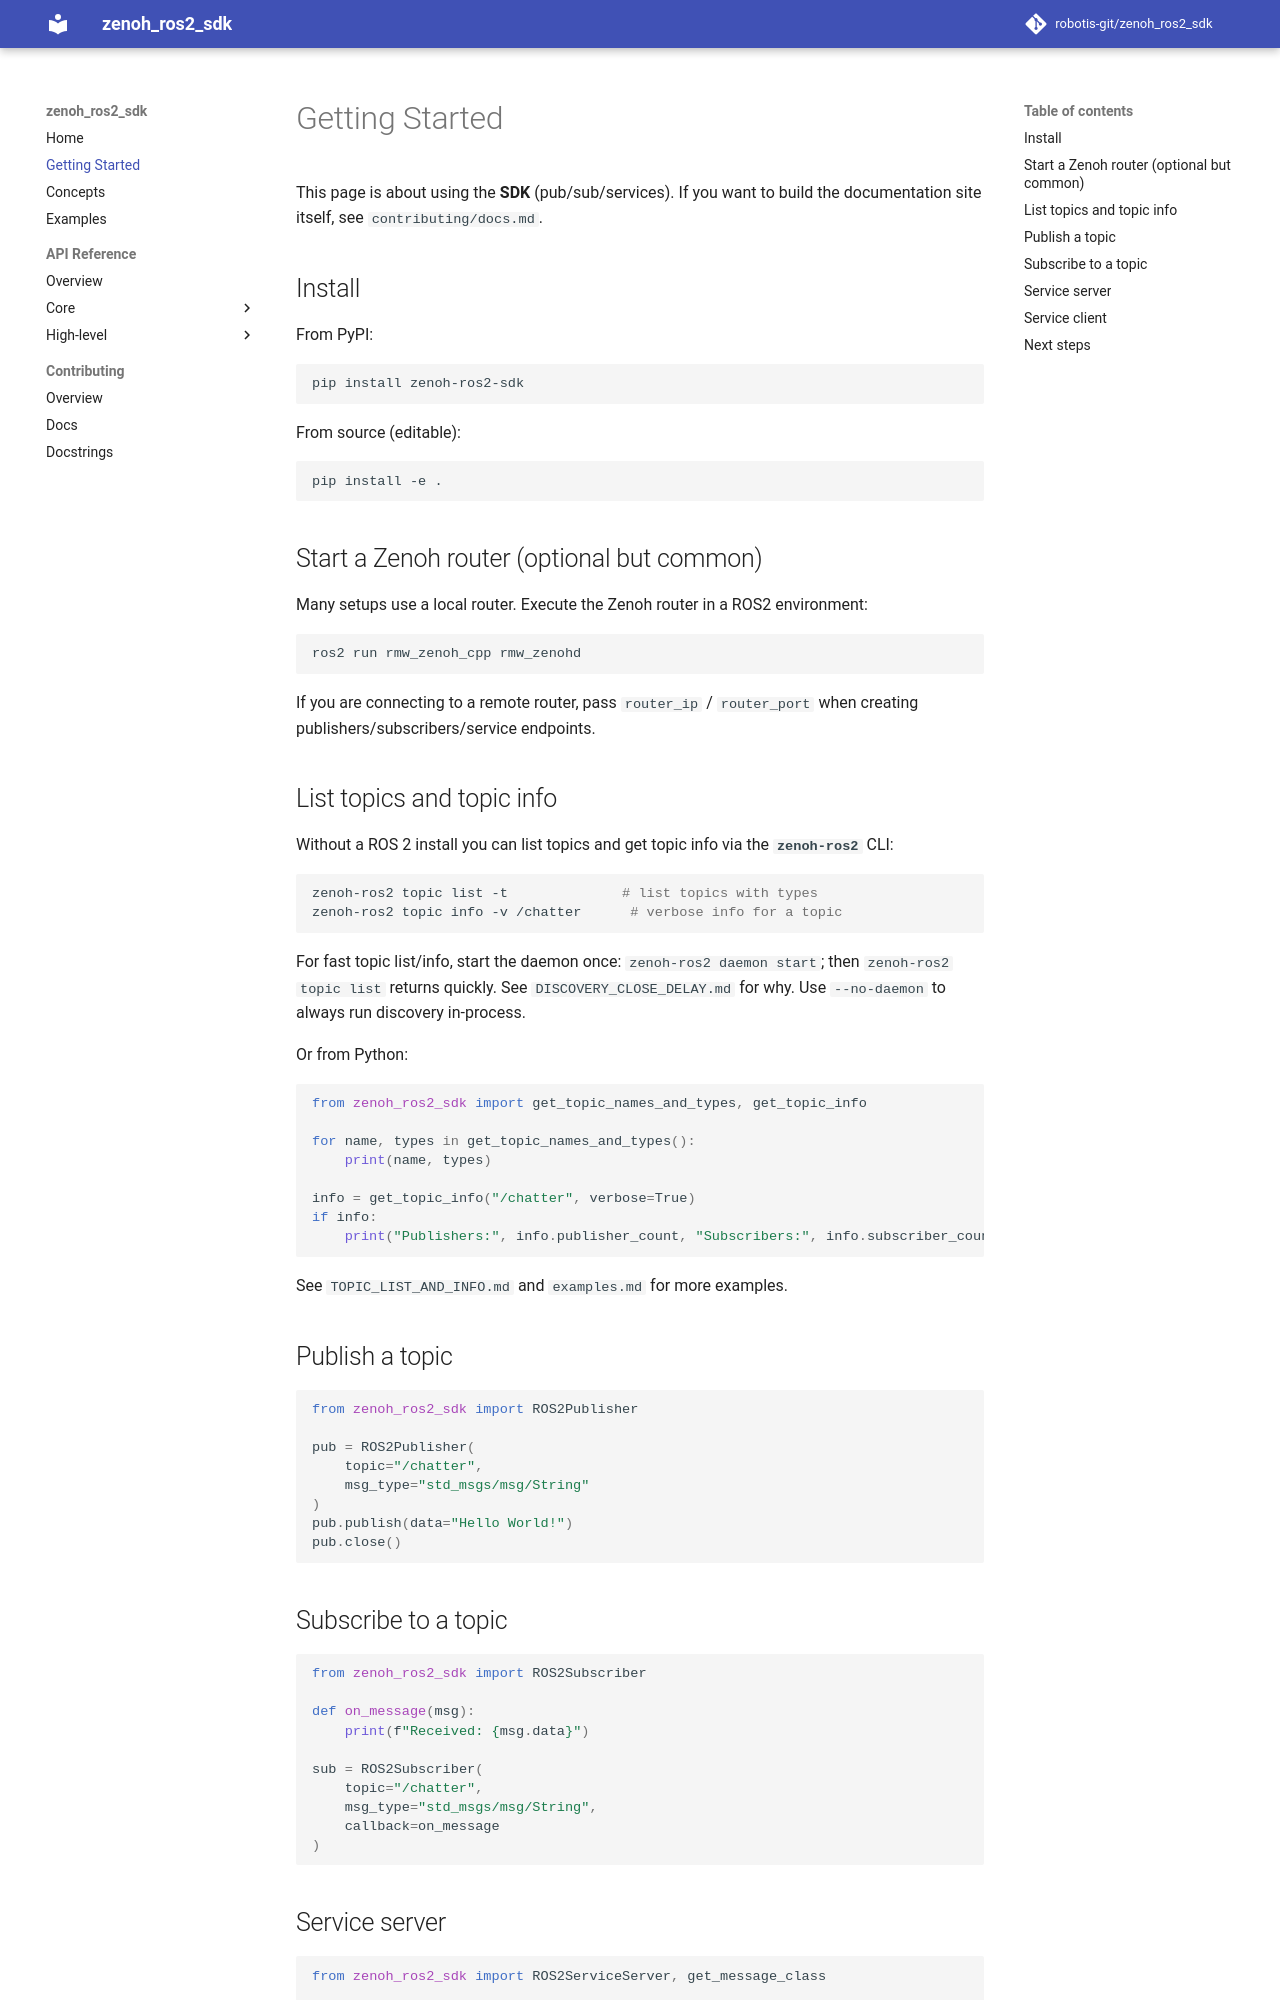

repository: ROBOTIS-GIT/zenoh_ros2_sdk · page: getting-started/index.html · generator: mkdocs

# Getting Started

This page is about using the **SDK** (pub/sub/services). If you want to build the documentation site itself, see `contributing/docs.md`.

## Install

From PyPI:

```bash
pip install zenoh-ros2-sdk
```

From source (editable):

```bash
pip install -e .
```

## Start a Zenoh router (optional but common)

Many setups use a local router. Execute the Zenoh router in a ROS2 environment:

```bash
ros2 run rmw_zenoh_cpp rmw_zenohd
```

If you are connecting to a remote router, pass `router_ip` / `router_port` when creating publishers/subscribers/service endpoints.

## List topics and topic info

Without a ROS 2 install you can list topics and get topic info via the **`zenoh-ros2`** CLI:

```bash
zenoh-ros2 topic list -t              # list topics with types
zenoh-ros2 topic info -v /chatter      # verbose info for a topic
```

For fast topic list/info, start the daemon once: `zenoh-ros2 daemon start`; then `zenoh-ros2 topic list` returns quickly. See `DISCOVERY_CLOSE_DELAY.md` for why. Use `--no-daemon` to always run discovery in-process.

Or from Python:

```python
from zenoh_ros2_sdk import get_topic_names_and_types, get_topic_info

for name, types in get_topic_names_and_types():
    print(name, types)

info = get_topic_info("/chatter", verbose=True)
if info:
    print("Publishers:", info.publisher_count, "Subscribers:", info.subscriber_count)
```

See `TOPIC_LIST_AND_INFO.md` and `examples.md` for more examples.

## Publish a topic

```python
from zenoh_ros2_sdk import ROS2Publisher

pub = ROS2Publisher(
    topic="/chatter",
    msg_type="std_msgs/msg/String"
)
pub.publish(data="Hello World!")
pub.close()
```

## Subscribe to a topic

```python
from zenoh_ros2_sdk import ROS2Subscriber

def on_message(msg):
    print(f"Received: {msg.data}")

sub = ROS2Subscriber(
    topic="/chatter",
    msg_type="std_msgs/msg/String",
    callback=on_message
)
```
